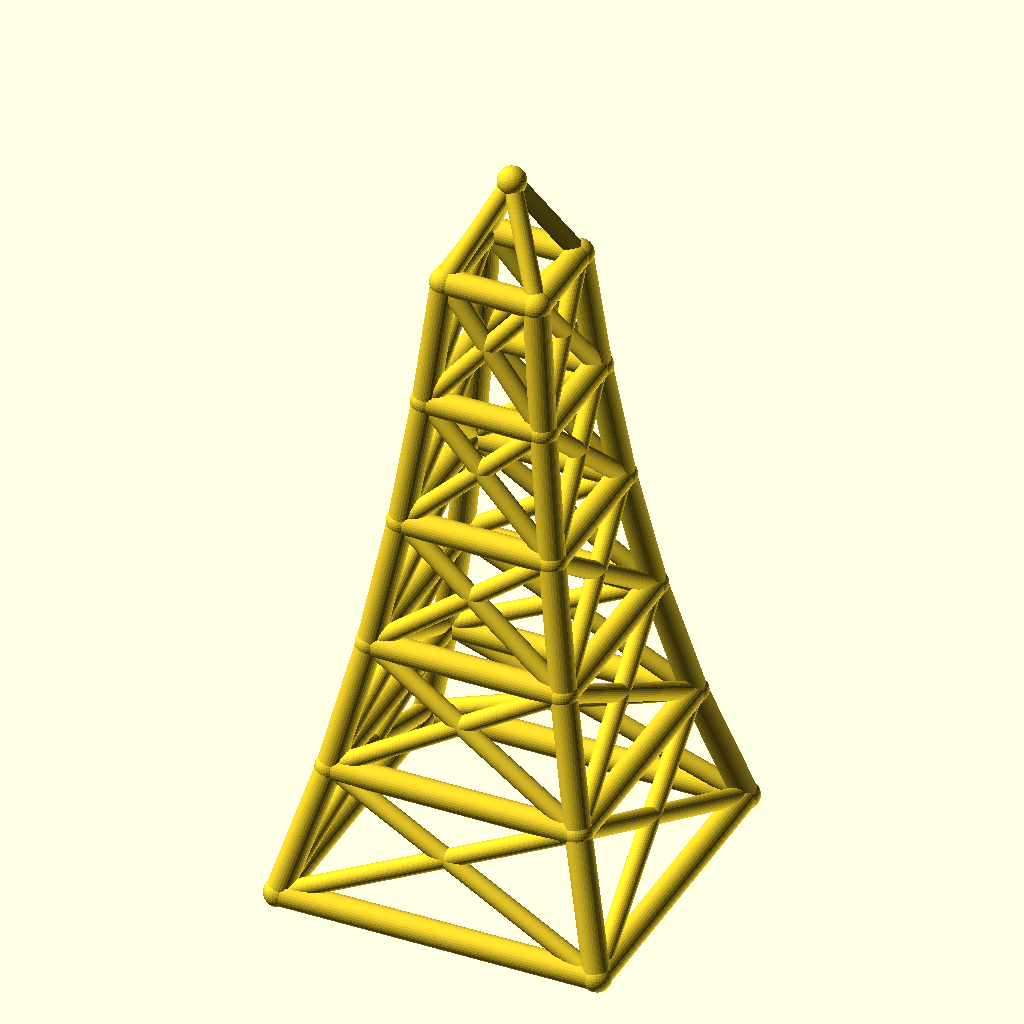
Cell 1: rendered with the file's own defaults.
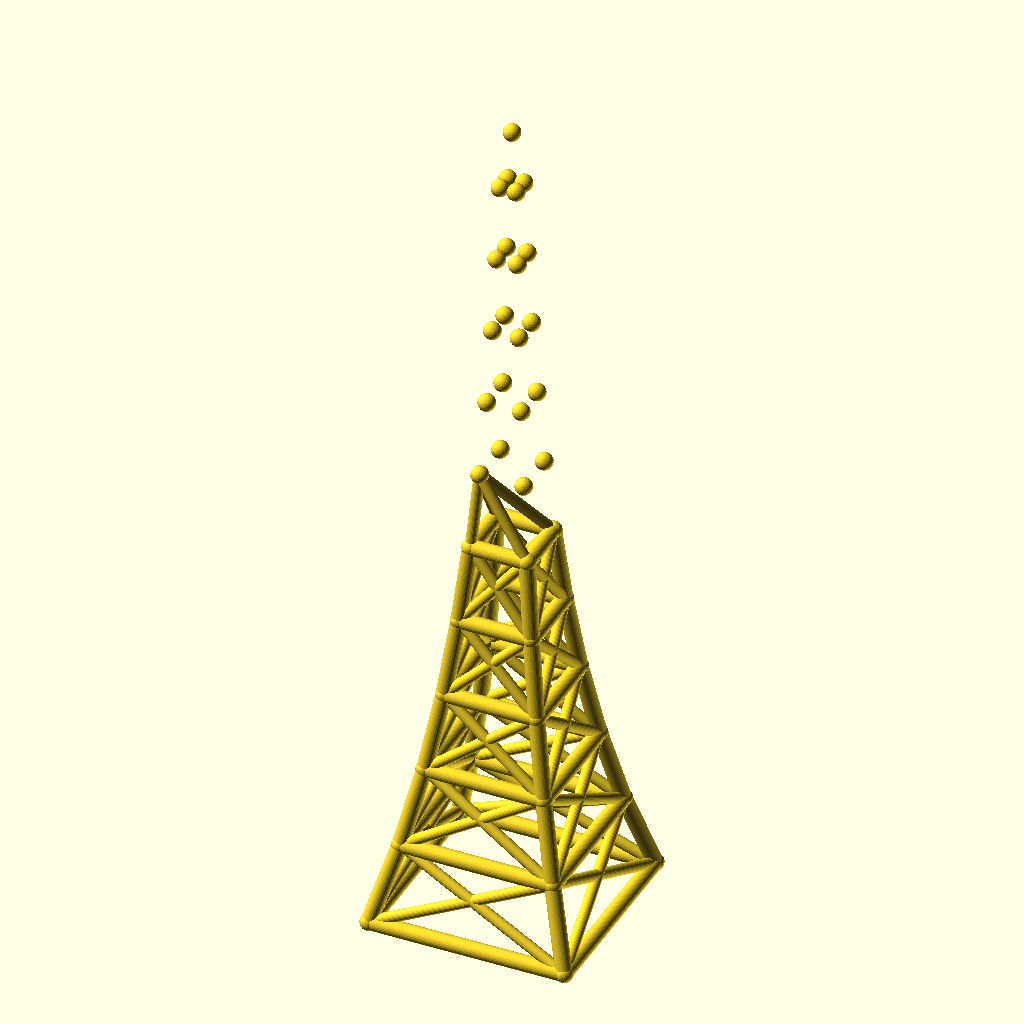
Cell 2 — levels set to 10, the other parameters unchanged.
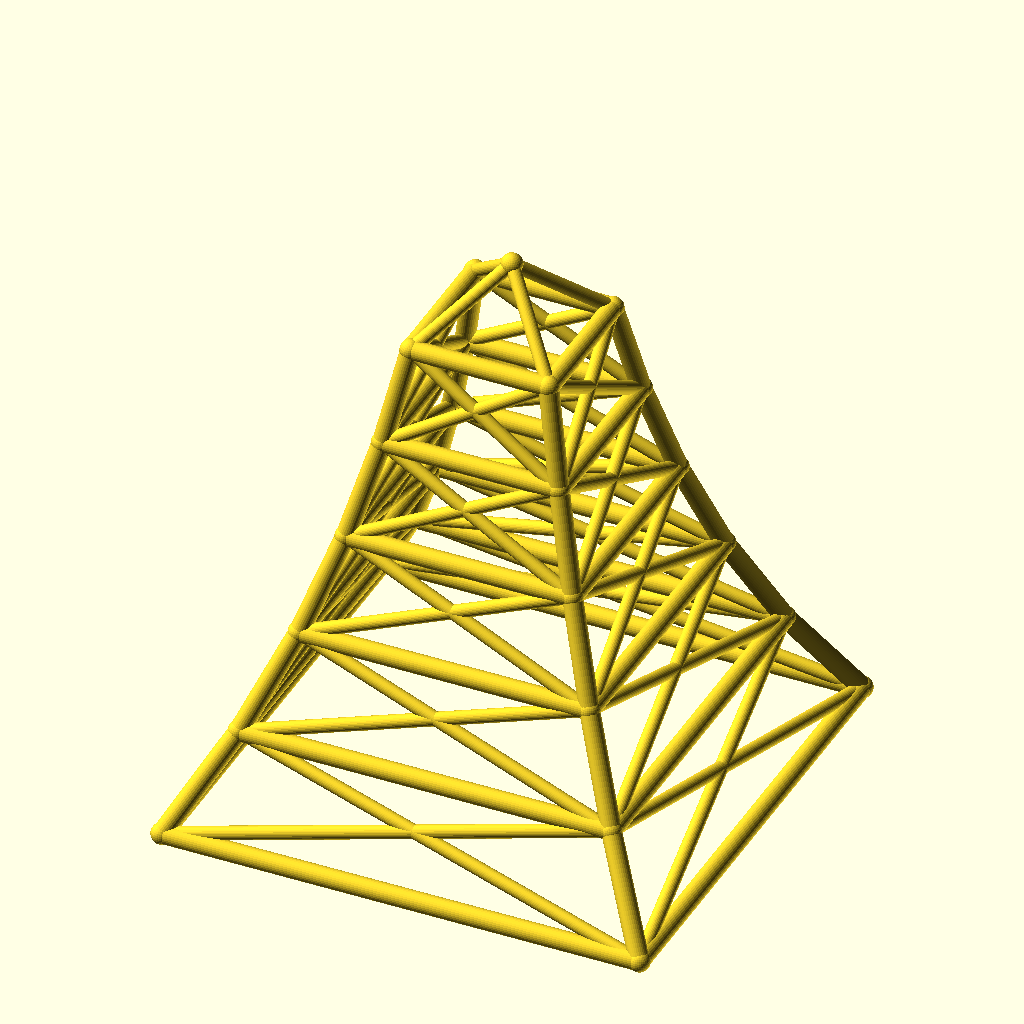
Cell 3: the same model with base_w = 200.
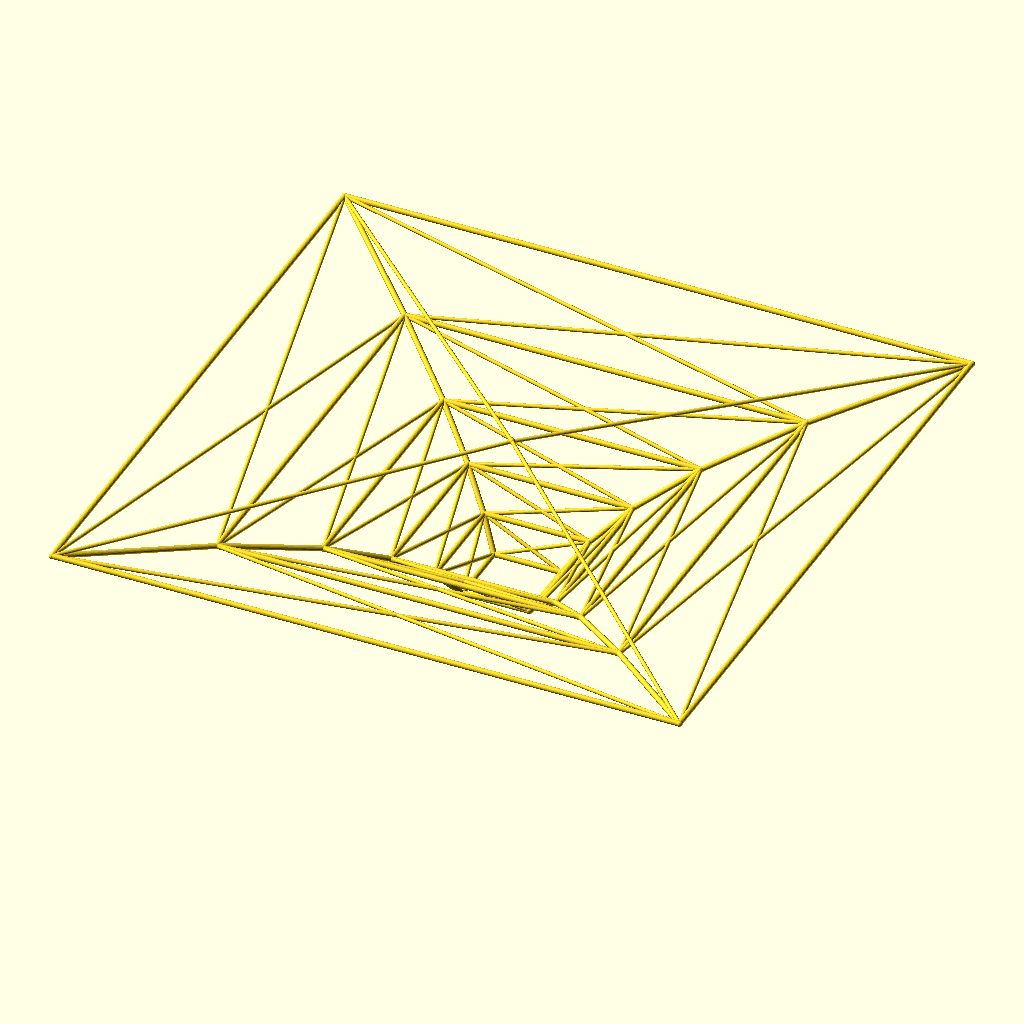
Cell 4 — taper set to 1.56, the other parameters unchanged.
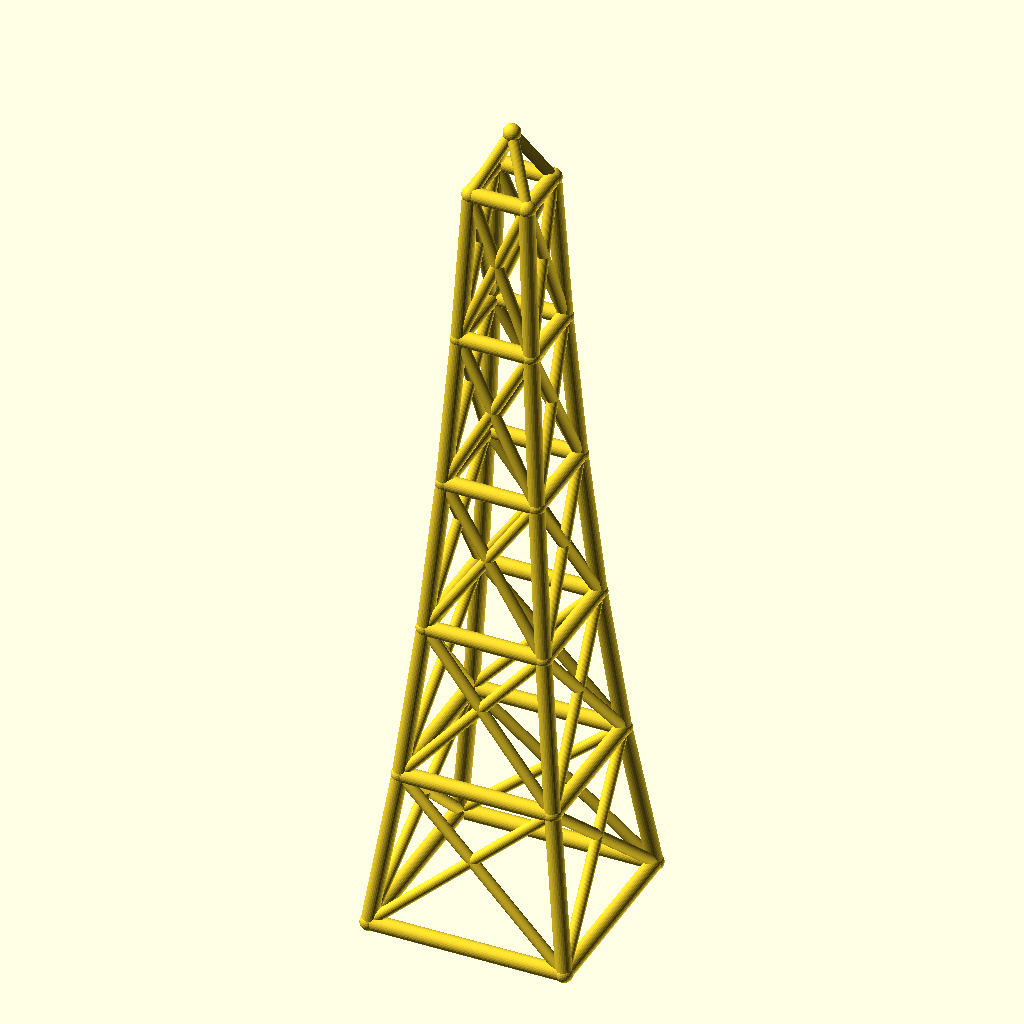
Cell 5: the same model with level_h = 80.
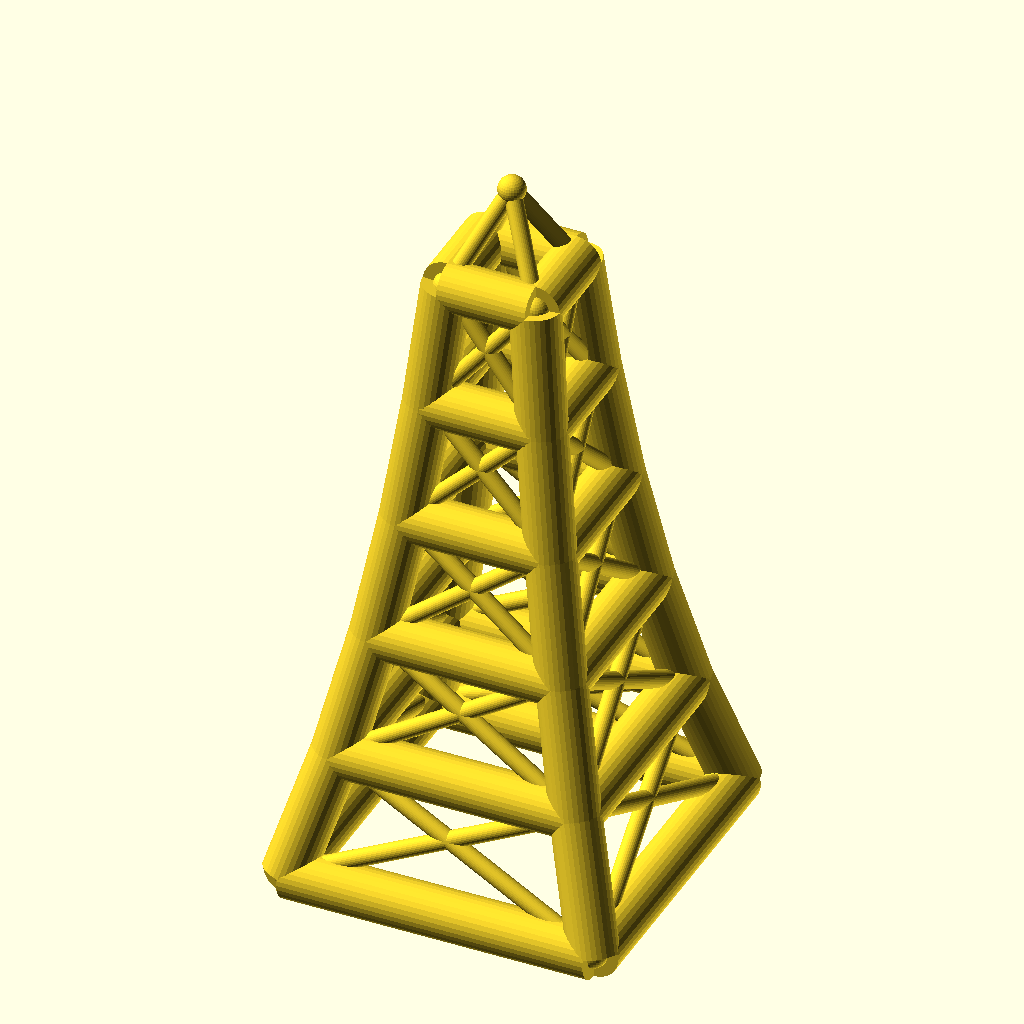
Cell 6 — leg_r set to 8, the other parameters unchanged.
All cells are drawn from the same view direction (rotation 55°, 0°, 25°, orthographic, colour scheme Cornfield), but the view is re-fitted for each cell, so position and scale can differ between cells as well as the parameter.
The OpenSCAD source (optional_data/data/wire2/masttowers/scene_0223.scad):
$fn = 32;

// ----------------------------------------------------------------------
// Tapered four-leg tower: 5 levels, base 100 mm, taper 0.78 per level
// ----------------------------------------------------------------------

// --- parameters (mm) ---
levels = 5;               // number of tower levels
base_w = 100;             // bottom ring width (X and Y)
taper = 0.78;             // ring width multiplier per level
level_h = 40;             // height of one level
leg_r = 4;                // leg / ring member radius
brace_r = 2.8;            // diagonal brace radius
joint_r = 4.4;            // joint ball radius
crown_h = 30;             // crown mast height above the top ring
fit_tol = 0.1;            // declared fit tolerance (prompt contract)
free_tol = 0.5;           // declared free tolerance (prompt contract)

bbox_x = base_w + 2 * joint_r;  // overall X, joints included
bbox_y = base_w + 2 * joint_r;  // overall Y, joints included
bbox_z = levels * level_h + crown_h + 2 * joint_r;  // overall Z, joints included
leg_d = 2 * leg_r;  // leg / ring stock diameter
brace_d = 2 * brace_r;  // brace stock diameter
joint_d = 2 * joint_r;  // joint ball diameter
top_w = base_w * pow(taper, levels);  // width of the top ring
nodes = concat([for (lvl = [0 : levels], sx = [-1, 1], sy = [-1, 1]) [sx * base_w * pow(taper, lvl) / 2, sy * base_w * pow(taper, lvl) / 2, lvl * level_h]], [[0, 0, levels * level_h + crown_h]]);

module member(a, b, r) {
  /* round stock from joint a to joint b, ends buried in the joint balls */
  d = b - a;
  length = norm(d);
  translate(a) rotate([0, acos(d[2] / length), atan2(d[1], d[0])])
    cylinder(h = length, r = r);
}

module joint(p, r) {
  /* ball at the joint centre, fatter than every member meeting there */
  translate(p) sphere(r = r);
}

/* members - each call is one graph edge */
member(nodes[0], nodes[4], leg_r);
member(nodes[1], nodes[5], leg_r);
member(nodes[2], nodes[6], leg_r);
member(nodes[3], nodes[7], leg_r);
member(nodes[4], nodes[8], leg_r);
member(nodes[5], nodes[9], leg_r);
member(nodes[6], nodes[10], leg_r);
member(nodes[7], nodes[11], leg_r);
member(nodes[8], nodes[12], leg_r);
member(nodes[9], nodes[13], leg_r);
member(nodes[10], nodes[14], leg_r);
member(nodes[11], nodes[15], leg_r);
member(nodes[12], nodes[16], leg_r);
member(nodes[13], nodes[17], leg_r);
member(nodes[14], nodes[18], leg_r);
member(nodes[15], nodes[19], leg_r);
member(nodes[16], nodes[20], leg_r);
member(nodes[17], nodes[21], leg_r);
member(nodes[18], nodes[22], leg_r);
member(nodes[19], nodes[23], leg_r);
member(nodes[0], nodes[1], leg_r);
member(nodes[2], nodes[3], leg_r);
member(nodes[0], nodes[2], leg_r);
member(nodes[1], nodes[3], leg_r);
member(nodes[4], nodes[5], leg_r);
member(nodes[6], nodes[7], leg_r);
member(nodes[4], nodes[6], leg_r);
member(nodes[5], nodes[7], leg_r);
member(nodes[8], nodes[9], leg_r);
member(nodes[10], nodes[11], leg_r);
member(nodes[8], nodes[10], leg_r);
member(nodes[9], nodes[11], leg_r);
member(nodes[12], nodes[13], leg_r);
member(nodes[14], nodes[15], leg_r);
member(nodes[12], nodes[14], leg_r);
member(nodes[13], nodes[15], leg_r);
member(nodes[16], nodes[17], leg_r);
member(nodes[18], nodes[19], leg_r);
member(nodes[16], nodes[18], leg_r);
member(nodes[17], nodes[19], leg_r);
member(nodes[20], nodes[21], leg_r);
member(nodes[22], nodes[23], leg_r);
member(nodes[20], nodes[22], leg_r);
member(nodes[21], nodes[23], leg_r);
member(nodes[0], nodes[5], brace_r);
member(nodes[1], nodes[4], brace_r);
member(nodes[2], nodes[7], brace_r);
member(nodes[3], nodes[6], brace_r);
member(nodes[0], nodes[6], brace_r);
member(nodes[2], nodes[4], brace_r);
member(nodes[1], nodes[7], brace_r);
member(nodes[3], nodes[5], brace_r);
member(nodes[4], nodes[9], brace_r);
member(nodes[5], nodes[8], brace_r);
member(nodes[6], nodes[11], brace_r);
member(nodes[7], nodes[10], brace_r);
member(nodes[4], nodes[10], brace_r);
member(nodes[6], nodes[8], brace_r);
member(nodes[5], nodes[11], brace_r);
member(nodes[7], nodes[9], brace_r);
member(nodes[8], nodes[13], brace_r);
member(nodes[9], nodes[12], brace_r);
member(nodes[10], nodes[15], brace_r);
member(nodes[11], nodes[14], brace_r);
member(nodes[8], nodes[14], brace_r);
member(nodes[10], nodes[12], brace_r);
member(nodes[9], nodes[15], brace_r);
member(nodes[11], nodes[13], brace_r);
member(nodes[12], nodes[17], brace_r);
member(nodes[13], nodes[16], brace_r);
member(nodes[14], nodes[19], brace_r);
member(nodes[15], nodes[18], brace_r);
member(nodes[12], nodes[18], brace_r);
member(nodes[14], nodes[16], brace_r);
member(nodes[13], nodes[19], brace_r);
member(nodes[15], nodes[17], brace_r);
member(nodes[16], nodes[21], brace_r);
member(nodes[17], nodes[20], brace_r);
member(nodes[18], nodes[23], brace_r);
member(nodes[19], nodes[22], brace_r);
member(nodes[16], nodes[22], brace_r);
member(nodes[18], nodes[20], brace_r);
member(nodes[17], nodes[23], brace_r);
member(nodes[19], nodes[21], brace_r);
member(nodes[20], nodes[24], brace_r);
member(nodes[21], nodes[24], brace_r);
member(nodes[22], nodes[24], brace_r);
member(nodes[23], nodes[24], brace_r);

/* joint balls */
for (p = nodes) joint(p, joint_r);
Parameter table extracted from the source (name, type, default, range or options):
levels: number, default 5
base_w: number, default 100
taper: number, default 0.78
level_h: number, default 40
leg_r: number, default 4
brace_r: number, default 2.8
joint_r: number, default 4.4
crown_h: number, default 30
fit_tol: number, default 0.1
free_tol: number, default 0.5
